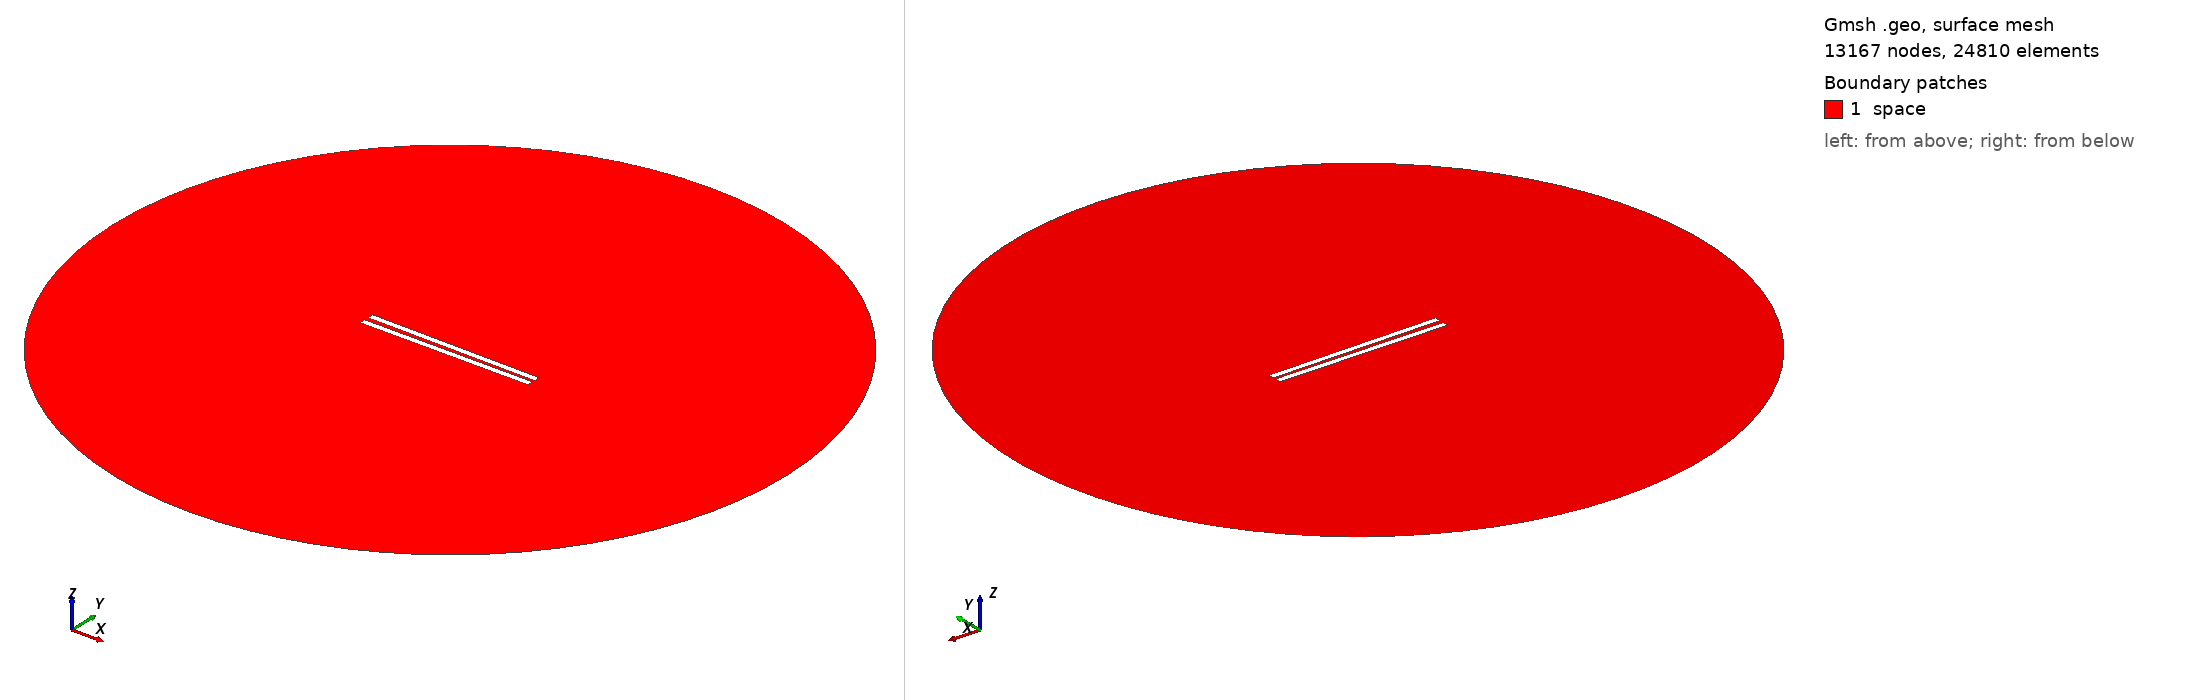

Gmsh geometry script, surface-meshed: 13167 nodes, 24810 surface elements. Boundary patches (legend numbers): 1 space. Left view from above one corner, right view from below the opposite corner. Legend entries are the model's physical surfaces. The drawing asked Gmsh for element sizes between 1% and 20% of the model's largest extent; the script's own settings can give other sizes.

=== 258.geo (drawn) ===
// Set the geometry kernel
SetFactory("OpenCASCADE");

//---------------------------------------
// Rectangles
//---------------------------------------

// Rectangle 1 (top)
Point(1) = {-49.78888888888889, 1.0277777777777777, 0, 1.0};
Point(2) = {49.78888888888889, 1.0277777777777777, 0, 1.0};
Point(3) = {49.78888888888889, 4.605555555555555, 0, 1.0};
Point(4) = {-49.78888888888889, 4.605555555555555, 0, 1.0};

Line(1) = {1, 2};
Line(2) = {2, 3};
Line(3) = {3, 4};
Line(4) = {4, 1};

Line Loop(1) = {1, 2, 3, 4};
Plane Surface(1) = {1};

Rotate { {0, 0, 1}, {0,  1.0277777777777777,  0}, -0.01 } {
  Surface{1};
}

// Rectangle 2 (bottom)
Point(5) = {-49.78888888888889, -1.0277777777777777, 0, 1.0};
Point(6) = {49.78888888888889, -1.0277777777777777, 0, 1.0};
Point(7) = {49.78888888888889, -4.605555555555555, 0, 1.0};
Point(8) = {-49.78888888888889, -4.605555555555555, 0, 1.0};

Line(5) = {5, 6};
Line(6) = {6, 7};
Line(7) = {7, 8};
Line(8) = {8, 5};

Line Loop(2) = {5, 6, 7, 8};
Plane Surface(2) = {2}; 


//---------------------------------------
// Circle
//---------------------------------------

// Define points
Point(9) = {0, 0, 0};        // Center
Point(10) = {200, 0, 0};     // Start point
Point(11) = {0, 200, 0};     // 90 degrees
Point(12) = {-200, 0, 0};    // 180 degrees
Point(13) = {0, -200, 0};    // 270 degrees

// Define circle arcs (each needs start, center, end)
Circle(9) = {10, 9, 11};
Circle(10) = {11, 9, 12};
Circle(11) = {12, 9, 13};
Circle(12) = {13, 9, 10};

// Define curve loop and surface if needed
Curve Loop(3) = {9, 10, 11, 12};
Surface(3) = {3};

// Subtract Rectangles from Circle
BooleanDifference{ Surface{3}; Delete; }{ Surface{1}; Surface{2}; Delete; }

//---------------------------------------
// Transfinite Lines and Surface
//---------------------------------------
r = 7;
Transfinite Line {1, 3} = 50*r Using Progression 1;
Transfinite Line {2, 4} = 2*r Using Progression 1;
Transfinite Line {5, 7} = 50*r Using Progression 1;
Transfinite Line {6, 8} = 2*r Using Progression 1;
Transfinite Line {9, 10, 11, 12} = 20 Using Progression 1;

//---------------------------------------
// Define Physical Groups
//---------------------------------------                

//--- Physical Curves
// Physical groups for boundaries
Physical Line("force_segment", 10) = {1};
Physical Line("upper_plate", 11) = {2, 3, 4};
Physical Line("lower_plate", 12) = {5, 6, 7, 8};
Physical Line("boundary", 20) = {9, 10, 11, 12};

//--- Physical Surfaces
Physical Surface("space", 30) = {3};

//---------------------------------------
// 6. Generate the Mesh
//---------------------------------------
Mesh 2;  // 2D mesh generation
